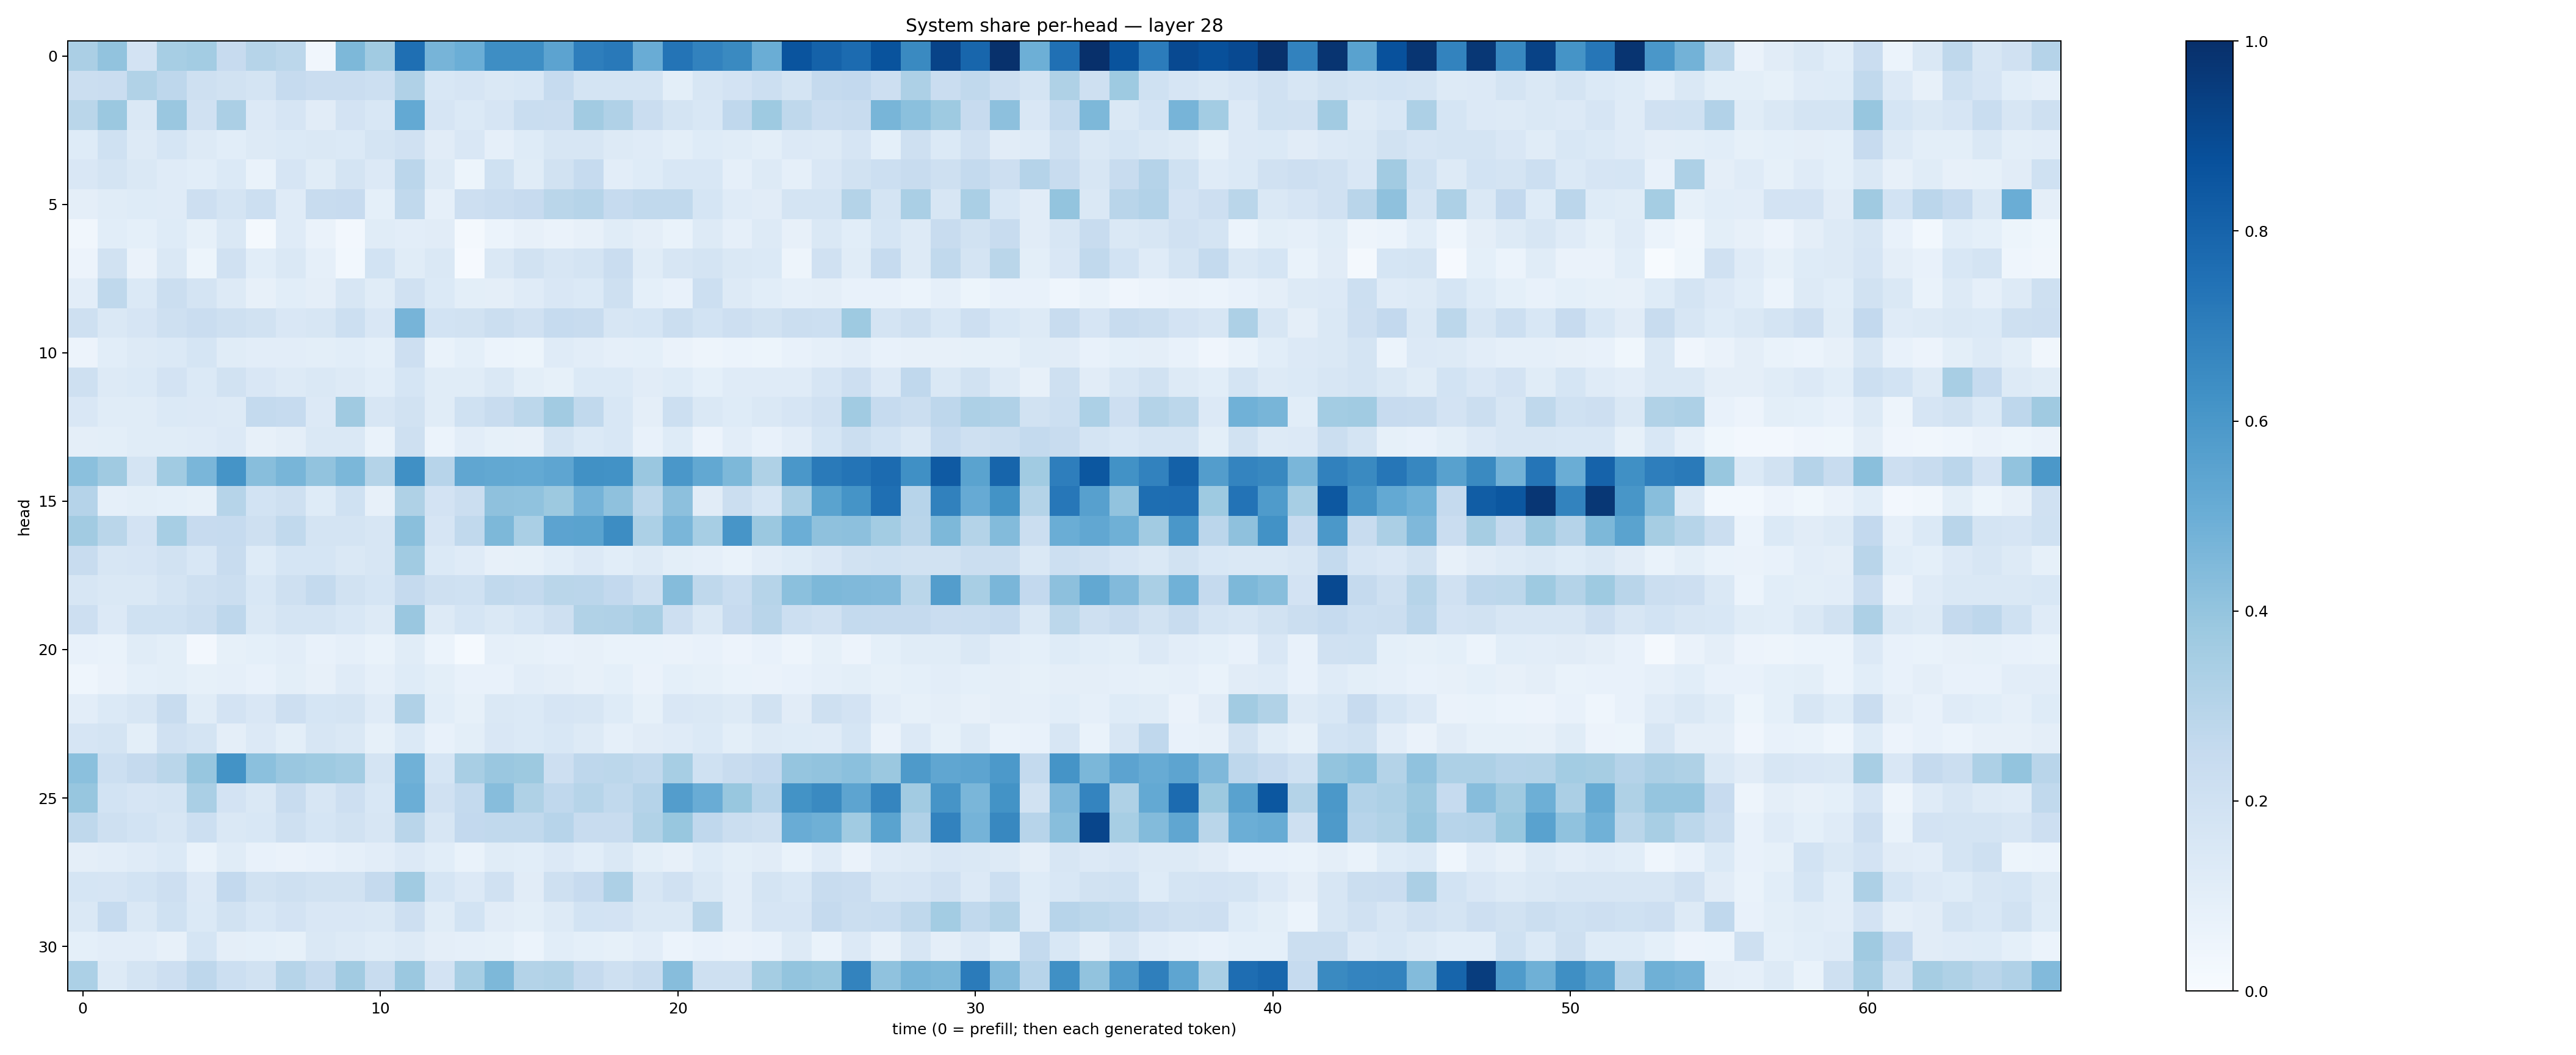

Values plotted in this chart, from the file beside it:
0.33560652, 0.40412977, 0.17981817, 0.3459618, 0.3580235, 0.24320243, 0.29984143, 0.27861917, 0.031927854, 0.4539993, 0.3662224, 0.7541884, 0.47092268, 0.4997276, 0.6367471, 0.63727325, 0.5430429, 0.69885385, 0.7162671, 0.5070444, 0.7356716, 0.6803833, 0.6529385, 0.50203353
0.2207, 0.2275, 0.3138, 0.2744, 0.2042, 0.1931, 0.1752, 0.2499, 0.2274, 0.2267, 0.2155, 0.3192, 0.1526, 0.1675, 0.1426, 0.1535, 0.247, 0.1784, 0.1759, 0.1782, 0.09871, 0.1621, 0.1827, 0.2173
0.2875, 0.3794, 0.1465, 0.3855, 0.1961, 0.3329, 0.1364, 0.1655, 0.1116, 0.1825, 0.1525, 0.5219, 0.1647, 0.1406, 0.165, 0.2312, 0.2271, 0.3619, 0.3171, 0.2295, 0.1758, 0.1536, 0.2668, 0.3725
0.1238, 0.2019, 0.1312, 0.1708, 0.126, 0.1072, 0.1301, 0.1403, 0.1439, 0.1398, 0.1723, 0.198, 0.1105, 0.1494, 0.08744, 0.1235, 0.157, 0.1623, 0.129, 0.1206, 0.09863, 0.1232, 0.1167, 0.09861
0.1498, 0.1769, 0.1445, 0.1199, 0.1078, 0.1382, 0.06867, 0.1679, 0.1169, 0.1761, 0.1356, 0.2836, 0.1275, 0.05376, 0.1999, 0.116, 0.1905, 0.2491, 0.1034, 0.1229, 0.1546, 0.1547, 0.089, 0.1298
0.09414, 0.1156, 0.1215, 0.1182, 0.2133, 0.175, 0.2175, 0.1208, 0.2356, 0.2444, 0.0905, 0.2639, 0.08622, 0.2116, 0.2269, 0.2438, 0.2886, 0.2993, 0.2491, 0.2648, 0.2636, 0.1704, 0.119, 0.1123
0.03396, 0.1068, 0.09318, 0.125, 0.08589, 0.1445, 0.0208, 0.1211, 0.06313, 0.02395, 0.1142, 0.1042, 0.1115, 0.02296, 0.05885, 0.07872, 0.06605, 0.08178, 0.1141, 0.09544, 0.06981, 0.1299, 0.08614, 0.1298
0.05658, 0.192, 0.06602, 0.1466, 0.05168, 0.1971, 0.1092, 0.1409, 0.08863, 0.03059, 0.1853, 0.1141, 0.1477, 0.01171, 0.1407, 0.1944, 0.159, 0.1786, 0.2285, 0.1136, 0.1607, 0.1781, 0.1467, 0.1369
0.1032, 0.2701, 0.14, 0.225, 0.1722, 0.1272, 0.08007, 0.1085, 0.09393, 0.1615, 0.1154, 0.1987, 0.1372, 0.09912, 0.09508, 0.1206, 0.152, 0.1373, 0.2083, 0.09269, 0.07095, 0.215, 0.1282, 0.1056
0.2054, 0.1445, 0.1677, 0.2092, 0.2295, 0.2037, 0.1949, 0.1497, 0.1633, 0.216, 0.1522, 0.4708, 0.1851, 0.1928, 0.2224, 0.1965, 0.247, 0.2377, 0.1612, 0.1696, 0.2257, 0.1867, 0.2142, 0.1923
0.05494, 0.1067, 0.127, 0.1396, 0.1702, 0.1171, 0.1052, 0.1025, 0.09782, 0.1073, 0.0917, 0.2144, 0.06771, 0.09167, 0.06027, 0.05083, 0.1211, 0.1023, 0.08969, 0.0906, 0.06624, 0.05052, 0.05914, 0.0531
0.2032, 0.1305, 0.1391, 0.1824, 0.1376, 0.1935, 0.1518, 0.1306, 0.1453, 0.1292, 0.1086, 0.1706, 0.1166, 0.1144, 0.1415, 0.1007, 0.08435, 0.1404, 0.1371, 0.1113, 0.1246, 0.09222, 0.1192, 0.1177
0.1517, 0.1167, 0.1171, 0.1378, 0.1351, 0.1326, 0.2569, 0.2483, 0.1353, 0.3682, 0.1618, 0.1878, 0.116, 0.2018, 0.2384, 0.2805, 0.3613, 0.2629, 0.1543, 0.0954, 0.2187, 0.142, 0.122, 0.1433
0.09683, 0.1004, 0.1148, 0.1164, 0.1206, 0.1347, 0.08128, 0.09536, 0.1445, 0.1406, 0.06969, 0.209, 0.05892, 0.102, 0.08225, 0.08032, 0.1765, 0.14, 0.1532, 0.07582, 0.1232, 0.05625, 0.1042, 0.07483
0.4204, 0.3675, 0.177, 0.3658, 0.4627, 0.6167, 0.4267, 0.4649, 0.4036, 0.4609, 0.3064, 0.6305, 0.2937, 0.5351, 0.5249, 0.5231, 0.5381, 0.6275, 0.6212, 0.3829, 0.5987, 0.5239, 0.4558, 0.3222
0.3037, 0.08794, 0.1001, 0.09324, 0.08529, 0.298, 0.1865, 0.2049, 0.1235, 0.2006, 0.0807, 0.3236, 0.1825, 0.2248, 0.4126, 0.4084, 0.3784, 0.4749, 0.4114, 0.2804, 0.4148, 0.11, 0.2215, 0.1687
0.3616, 0.287, 0.1834, 0.3467, 0.2439, 0.2484, 0.2107, 0.2654, 0.1796, 0.1746, 0.1563, 0.4234, 0.1647, 0.2648, 0.454, 0.3378, 0.5453, 0.547, 0.6424, 0.3311, 0.4623, 0.3469, 0.6061, 0.3818
0.2389, 0.1635, 0.1657, 0.1884, 0.1534, 0.2419, 0.1215, 0.168, 0.1717, 0.1461, 0.1567, 0.3671, 0.1374, 0.1172, 0.08076, 0.08562, 0.106, 0.1349, 0.1071, 0.1315, 0.09776, 0.08777, 0.06853, 0.1029
0.164, 0.147, 0.1467, 0.1731, 0.2097, 0.223, 0.1561, 0.2097, 0.2553, 0.1952, 0.1704, 0.2516, 0.2071, 0.2022, 0.2618, 0.2557, 0.288, 0.2837, 0.259, 0.2034, 0.4365, 0.2712, 0.2323, 0.2971
0.2141, 0.1358, 0.2017, 0.2024, 0.2252, 0.2745, 0.1423, 0.1748, 0.1733, 0.1549, 0.1306, 0.3859, 0.1295, 0.1691, 0.1427, 0.1691, 0.2097, 0.3138, 0.319, 0.3417, 0.211, 0.1415, 0.244, 0.2891
0.07033, 0.07009, 0.115, 0.09956, 0.02659, 0.08276, 0.0913, 0.1028, 0.07683, 0.08789, 0.06813, 0.1156, 0.05993, 0.0143, 0.08609, 0.08529, 0.07295, 0.08025, 0.06754, 0.06894, 0.06508, 0.07449, 0.05474, 0.0748
0.04435, 0.06432, 0.09255, 0.1013, 0.08384, 0.08671, 0.07384, 0.09825, 0.07977, 0.1199, 0.08652, 0.1239, 0.1002, 0.07469, 0.07206, 0.1021, 0.09689, 0.07946, 0.09151, 0.06498, 0.09068, 0.08381, 0.06971, 0.0653
0.1042, 0.1386, 0.1599, 0.2412, 0.1154, 0.1834, 0.1493, 0.2118, 0.1691, 0.1751, 0.1173, 0.3202, 0.109, 0.08414, 0.1408, 0.1371, 0.1676, 0.1595, 0.1245, 0.0847, 0.151, 0.1472, 0.1285, 0.1884
0.1662, 0.1794, 0.1013, 0.1966, 0.1781, 0.09703, 0.1364, 0.09996, 0.1576, 0.1452, 0.08269, 0.1372, 0.07647, 0.09865, 0.1509, 0.1398, 0.1538, 0.1321, 0.08919, 0.1132, 0.1173, 0.137, 0.09943, 0.1264
0.419, 0.2149, 0.2518, 0.2881, 0.3919, 0.6192, 0.4189, 0.3844, 0.3744, 0.3578, 0.175, 0.4876, 0.1716, 0.3408, 0.3848, 0.3786, 0.2113, 0.2737, 0.2805, 0.2628, 0.3473, 0.2009, 0.2367, 0.2588
0.3933, 0.1873, 0.167, 0.1772, 0.3372, 0.1815, 0.1452, 0.2376, 0.161, 0.2144, 0.1538, 0.4971, 0.199, 0.2555, 0.4299, 0.3218, 0.2663, 0.2982, 0.2618, 0.3031, 0.5718, 0.5058, 0.3888, 0.2947
0.2701, 0.2047, 0.1837, 0.1595, 0.2165, 0.1456, 0.1524, 0.2079, 0.1703, 0.1951, 0.1582, 0.2912, 0.1565, 0.2579, 0.2644, 0.2648, 0.2943, 0.2375, 0.2404, 0.3135, 0.3879, 0.2689, 0.2254, 0.2089
0.09489, 0.1021, 0.1206, 0.138, 0.06652, 0.1147, 0.07569, 0.06394, 0.07077, 0.08786, 0.1039, 0.1364, 0.1062, 0.0681, 0.1171, 0.1073, 0.1367, 0.107, 0.1431, 0.0981, 0.08114, 0.1232, 0.1004, 0.1127
0.1684, 0.1667, 0.1868, 0.2126, 0.1341, 0.2596, 0.1951, 0.204, 0.1949, 0.193, 0.251, 0.3634, 0.1683, 0.1347, 0.1972, 0.1107, 0.2094, 0.2427, 0.3257, 0.1595, 0.1978, 0.1475, 0.1041, 0.1787
0.1435, 0.2481, 0.1441, 0.2004, 0.1406, 0.1936, 0.1561, 0.1806, 0.1494, 0.1499, 0.1411, 0.2118, 0.117, 0.1864, 0.1125, 0.09914, 0.1326, 0.185, 0.1802, 0.1409, 0.1453, 0.2888, 0.1046, 0.1648
0.09325, 0.1033, 0.1033, 0.08052, 0.169, 0.09492, 0.0914, 0.08382, 0.1479, 0.126, 0.1157, 0.1265, 0.09692, 0.08609, 0.08369, 0.06041, 0.1062, 0.09085, 0.08312, 0.1037, 0.06008, 0.07546, 0.0657, 0.07597
0.3319, 0.1278, 0.1736, 0.2121, 0.2767, 0.217, 0.1914, 0.3005, 0.2534, 0.3598, 0.239, 0.381, 0.1821, 0.3456, 0.4544, 0.305, 0.3131, 0.2535, 0.2071, 0.2418, 0.4309, 0.2102, 0.2101, 0.3519
